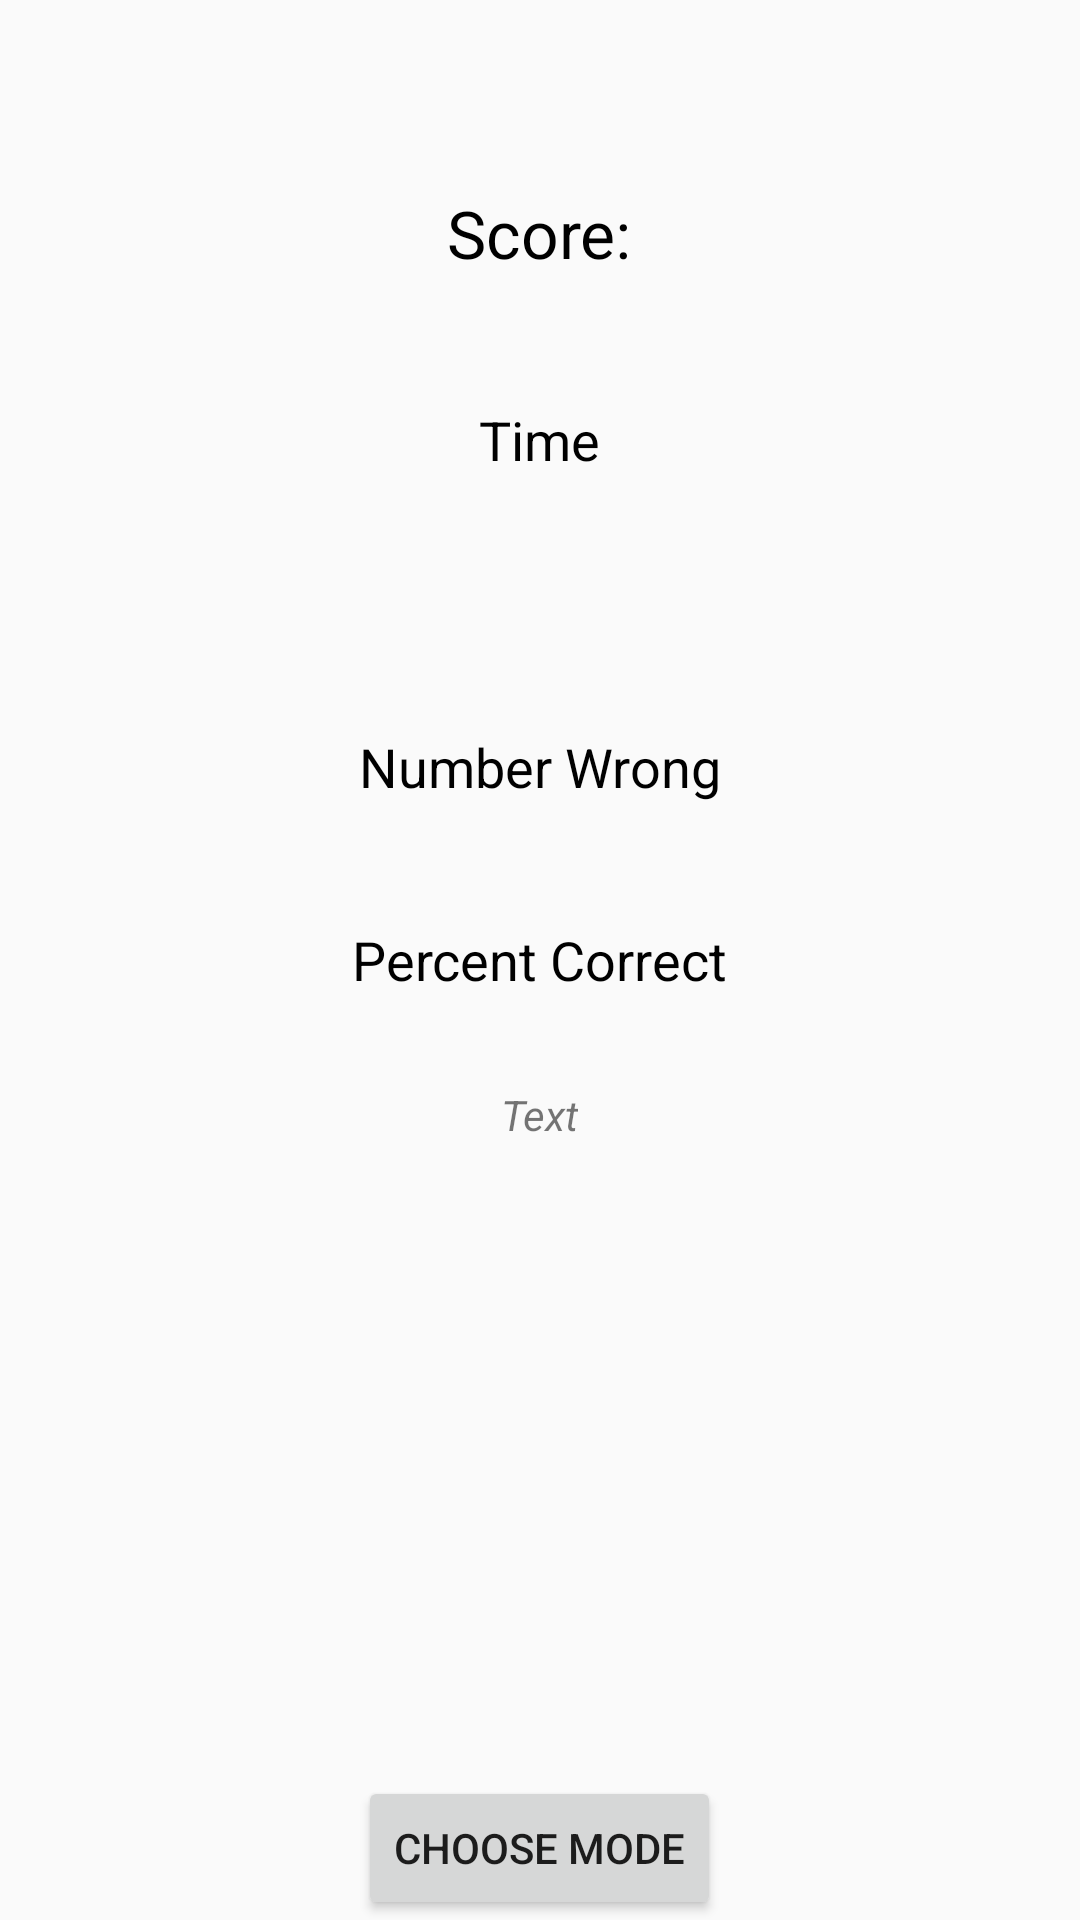

Android layout source for this screen:
<!-- AndroidManifest.xml: application theme AppTheme -->
<!-- res/layout/activity_scores_and_stats.xml -->
<?xml version="1.0" encoding="utf-8"?>
<android.support.design.widget.CoordinatorLayout
    xmlns:android="http://schemas.android.com/apk/res/android"
    xmlns:app="http://schemas.android.com/apk/res-auto"
    xmlns:tools="http://schemas.android.com/tools"
    android:layout_width="match_parent"
    android:layout_height="match_parent"
    android:fitsSystemWindows="true"
    tools:context="com.timapps.drawing.ScoresAndStats">

    <android.support.design.widget.AppBarLayout
        android:layout_width="match_parent"
        android:layout_height="wrap_content"
        android:theme="@style/AppTheme.AppBarOverlay">

    </android.support.design.widget.AppBarLayout>

    <include layout="@layout/content_scores_and_stats"/>

</android.support.design.widget.CoordinatorLayout>
<!-- res/layout/content_scores_and_stats.xml (included above) -->
<?xml version="1.0" encoding="utf-8"?>
<RelativeLayout
    xmlns:android="http://schemas.android.com/apk/res/android"
    xmlns:app="http://schemas.android.com/apk/res-auto"
    xmlns:tools="http://schemas.android.com/tools"
    android:layout_width="match_parent"
    android:layout_height="match_parent"
    android:paddingBottom="@dimen/activity_vertical_margin"
    android:paddingLeft="@dimen/activity_horizontal_margin"
    android:paddingRight="@dimen/activity_horizontal_margin"
    android:paddingTop="@dimen/activity_vertical_margin"
    app:layout_behavior="@string/appbar_scrolling_view_behavior"
    tools:context="com.timapps.drawing.ScoresAndStats"
    tools:showIn="@layout/activity_scores_and_stats">

    <TextView
        android:layout_width="wrap_content"
        android:layout_height="wrap_content"
        android:textAppearance="?android:attr/textAppearanceLarge"
        android:text="@string/scoreText"
        android:id="@+id/scoreText"
        android:layout_alignParentTop="true"
        android:layout_centerHorizontal="true"
        android:layout_marginTop="63dp"
        android:textColor="#000000"/>

    <TextView
        android:layout_width="wrap_content"
        android:layout_height="wrap_content"
        android:textAppearance="?android:attr/textAppearanceMedium"
        android:text="@string/timeScore"
        android:id="@+id/timeScore"
        android:layout_below="@+id/scoreText"
        android:layout_centerHorizontal="true"
        android:layout_marginTop="42dp"
        android:textColor="#000000"/>

    <TextView
        android:layout_width="wrap_content"
        android:layout_height="wrap_content"
        android:textAppearance="?android:attr/textAppearanceMedium"
        android:text="@string/numberScore"
        android:id="@+id/wrongScore"
        android:layout_above="@+id/percentScore"
        android:layout_centerHorizontal="true"
        android:textColor="#000000"
        android:layout_marginTop="40dp"/>

    <TextView
        android:layout_width="wrap_content"
        android:layout_height="wrap_content"
        android:textAppearance="?android:attr/textAppearanceMedium"
        android:text="@string/percentScore"
        android:id="@+id/percentScore"
        android:layout_centerVertical="true"
        android:layout_centerHorizontal="true"
        android:layout_marginTop="40dp"
        android:textColor="#000000"/>

    <ImageView
        android:layout_width="70dp"
        android:layout_height="70dp"
        android:id="@+id/skyObject"
        android:layout_alignParentTop="true"
        android:layout_alignParentRight="true"
        android:layout_alignParentEnd="true"/>

    <TextView
        android:layout_width="wrap_content"
        android:layout_height="wrap_content"
        android:textAppearance="?android:attr/textAppearanceSmall"
        android:id="@+id/topScores"
        android:layout_marginTop="30dp"
        android:layout_below="@+id/percentScore"
        android:layout_centerHorizontal="true"
        android:text="Text"
        android:textStyle="italic"/>

    <Button
        android:layout_width="wrap_content"
        android:layout_height="wrap_content"
        android:text="Choose Mode"
        android:id="@+id/modeButt"
        android:layout_alignParentBottom="true"
        android:layout_centerHorizontal="true"/>

</RelativeLayout>
<!-- resources referenced by this layout -->
<resources>
  <string name="numberScore">Number Wrong</string>
  <string name="percentScore">Percent Correct</string>
  <string name="scoreText">Score:</string>
  <string name="timeScore">Time</string>
  <style name="AppTheme.AppBarOverlay" parent="Theme.AppCompat.Light.NoActionBar" />
  <style name="AppTheme" parent="Theme.AppCompat.Light.DarkActionBar">
          
          <item name="colorPrimary">@color/colorPrimary</item>
          <item name="colorPrimaryDark">@color/colorPrimaryDark</item>
          <item name="colorAccent">@color/colorAccent</item>
      </style>
  <!-- not gathered from this repository: default colours our renderer supplied (Android Studio template values) -->
  <color name="colorPrimary">#FF6200EE</color>
  <color name="colorPrimaryDark">#FF3700B3</color>
  <color name="colorAccent">#FF03DAC5</color>
</resources>
